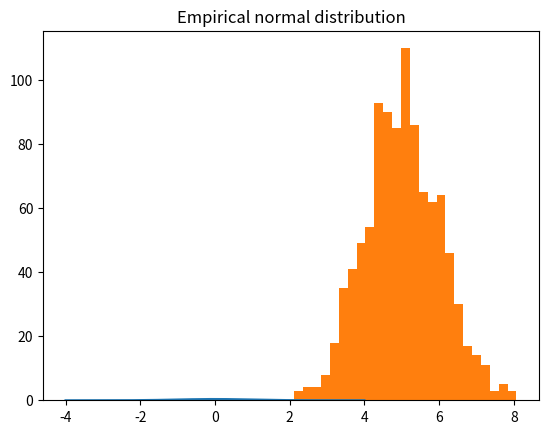
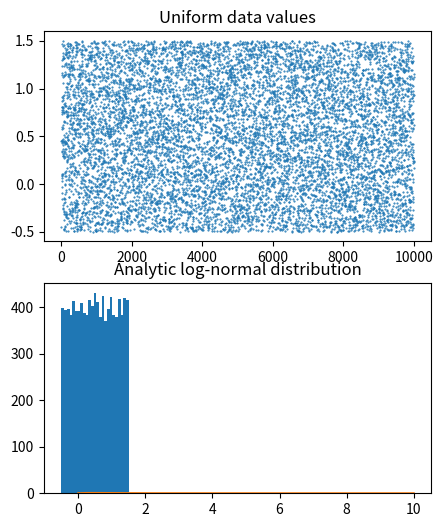
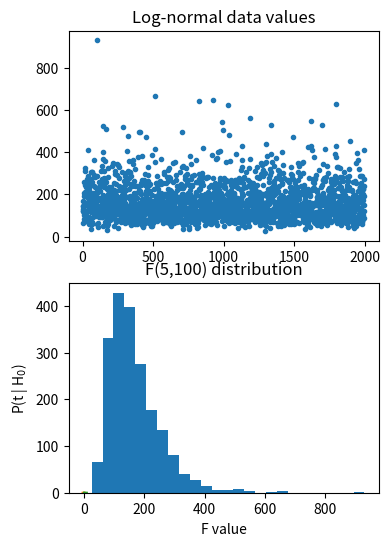

These charts were generated, in order, by the following Python code:
# import libraries
import matplotlib.pyplot as plt
import numpy as np
import scipy.stats as stats
# or: from scipy import stats

## Gaussian

# number of discretizations
N = 1001

x = np.linspace(-4,4,N)
gausdist = stats.norm.pdf(x)

plt.plot(x,gausdist)
plt.title('Analytic Gaussian (normal) distribution')
plt.show()

# is this a probability distribution?
print(sum(gausdist))
# try scaling by dx...


## Normally-distributed random numbers

# parameters
stretch = 1 # variance (square of standard deviation)
shift   = 5 # mean
n       = 1000

# create data
data = stretch*np.random.randn(n) + shift

# plot data
plt.hist(data,25)
plt.title('Empirical normal distribution')
plt.show()

## Uniformly-distributed numbers

# parameters
stretch = 2 # not the variance
shift   = .5
n       = 10000

# create data
data = stretch*np.random.rand(n) + shift-stretch/2

# plot data
fig,ax = plt.subplots(2,1,figsize=(5,6))

ax[0].plot(data,'.',markersize=1)
ax[0].set_title('Uniform data values')

ax[1].hist(data,25)
ax[1].set_title('Uniform data histogram')

plt.show()

## log-normal distribution

N = 1001
x = np.linspace(0,10,N)
lognormdist = stats.lognorm.pdf(x,1)

plt.plot(x,lognormdist)
plt.title('Analytic log-normal distribution')
plt.show()

## empirical log-normal distribution

shift   = 5  # equal to the mean?
stretch = .5 # equal to standard deviation?
n = 2000     # number of data points

# generate data
data = stretch*np.random.randn(n) + shift
data = np.exp( data )

# plot data
fig,ax = plt.subplots(2,1,figsize=(4,6))
ax[0].plot(data,'.')
ax[0].set_title('Log-normal data values')

ax[1].hist(data,25)
ax[1].set_title('Log-normal data histogram')
plt.show()

## binomial

# a binomial distribution is the probability of K heads in N coin tosses,
# given a probability of p heads (e.g., .5 is a fair coin).

n = 10 # number on coin tosses
p = .5 # probability of heads

x = range(n+2)
bindist = stats.binom.pmf(x,n,p)

plt.bar(x,bindist)
plt.title('Binomial distribution (n=%s, p=%g)'%(n,p))
plt.show()

## t

x  = np.linspace(-4,4,1001)
df = 200
t  = stats.t.pdf(x,df)

plt.plot(x,t)
plt.xlabel('t-value')
plt.ylabel('P(t | H$_0$)')
plt.title('t(%g) distribution'%df)
plt.show()

## F

# parameters
num_df = 5   # numerator degrees of freedom
den_df = 100 # denominator df

# values to evaluate 
x = np.linspace(0,10,10001)

# the distribution
fdist = stats.f.pdf(x,num_df,den_df)

plt.plot(x,fdist)
plt.title(f'F({num_df},{den_df}) distribution')
plt.xlabel('F value')
plt.show()